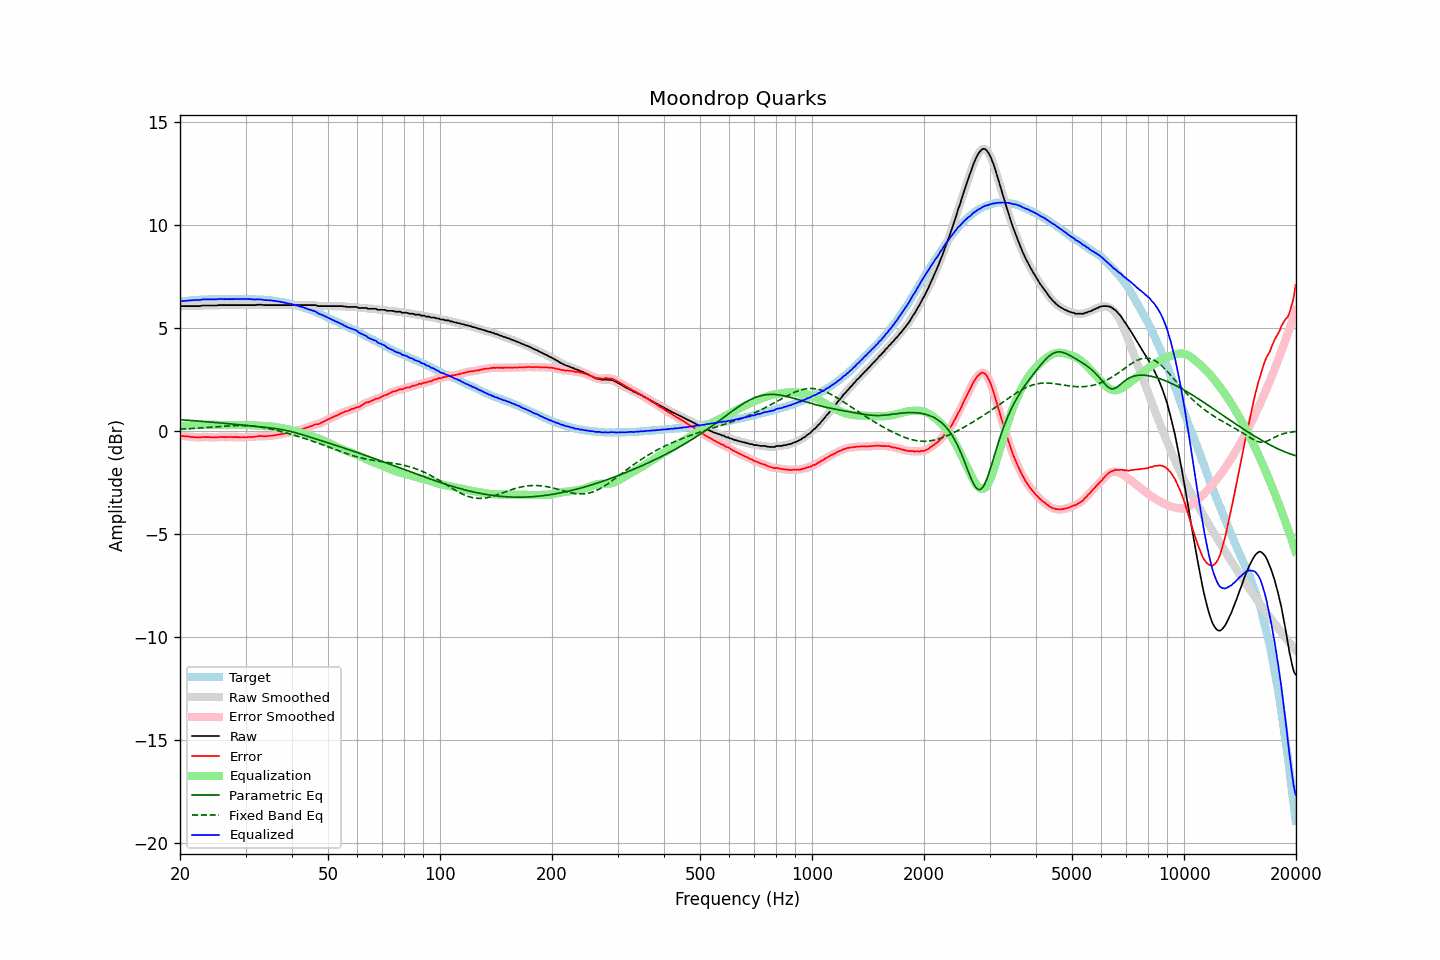

The file beside this chart, header and first rows:
frequency, raw, error, smoothed, error_smoothed, equalization, parametric_eq, fixed_band_eq, equalized_raw, equalized_smoothed, target
20.00, 6.05, -0.24, 6.05, -0.24, 0.23, 0.55, 0.09, 6.28, 6.28, 6.29
20.20, 6.07, -0.23, 6.06, -0.24, 0.24, 0.55, 0.10, 6.31, 6.30, 6.30
20.40, 6.07, -0.24, 6.07, -0.24, 0.25, 0.54, 0.10, 6.31, 6.31, 6.31
20.61, 6.07, -0.25, 6.07, -0.25, 0.26, 0.54, 0.11, 6.32, 6.32, 6.32
20.81, 6.07, -0.25, 6.07, -0.25, 0.26, 0.53, 0.11, 6.33, 6.33, 6.32
21.02, 6.07, -0.26, 6.07, -0.26, 0.27, 0.53, 0.11, 6.34, 6.34, 6.33
21.23, 6.07, -0.27, 6.07, -0.27, 0.28, 0.52, 0.12, 6.34, 6.34, 6.34
21.44, 6.07, -0.29, 6.07, -0.28, 0.28, 0.51, 0.12, 6.35, 6.35, 6.36
21.66, 6.07, -0.29, 6.07, -0.29, 0.29, 0.51, 0.13, 6.36, 6.36, 6.36
21.87, 6.07, -0.30, 6.07, -0.30, 0.30, 0.50, 0.13, 6.36, 6.36, 6.37
22.09, 6.07, -0.30, 6.07, -0.30, 0.30, 0.50, 0.14, 6.37, 6.37, 6.37
22.31, 6.07, -0.31, 6.07, -0.31, 0.30, 0.49, 0.14, 6.37, 6.37, 6.38
22.54, 6.07, -0.31, 6.07, -0.31, 0.30, 0.48, 0.15, 6.37, 6.37, 6.37
22.76, 6.08, -0.31, 6.08, -0.30, 0.30, 0.48, 0.15, 6.38, 6.38, 6.38
22.99, 6.10, -0.29, 6.09, -0.29, 0.30, 0.47, 0.16, 6.39, 6.39, 6.38
23.22, 6.10, -0.28, 6.10, -0.29, 0.30, 0.46, 0.16, 6.39, 6.39, 6.38
23.45, 6.10, -0.29, 6.10, -0.29, 0.30, 0.46, 0.17, 6.39, 6.40, 6.39
23.69, 6.10, -0.29, 6.10, -0.29, 0.30, 0.45, 0.17, 6.39, 6.39, 6.39
23.92, 6.10, -0.29, 6.10, -0.30, 0.30, 0.44, 0.18, 6.40, 6.40, 6.39
24.16, 6.10, -0.30, 6.10, -0.30, 0.30, 0.44, 0.19, 6.40, 6.40, 6.40
24.40, 6.10, -0.31, 6.10, -0.31, 0.30, 0.43, 0.19, 6.40, 6.40, 6.41
24.65, 6.10, -0.31, 6.10, -0.31, 0.30, 0.42, 0.20, 6.40, 6.40, 6.41
24.89, 6.10, -0.31, 6.10, -0.31, 0.30, 0.42, 0.20, 6.40, 6.40, 6.41
25.14, 6.10, -0.31, 6.10, -0.30, 0.30, 0.41, 0.21, 6.40, 6.40, 6.41
25.39, 6.12, -0.29, 6.11, -0.29, 0.30, 0.40, 0.22, 6.42, 6.41, 6.40
25.65, 6.12, -0.29, 6.12, -0.29, 0.30, 0.40, 0.22, 6.41, 6.41, 6.40
25.91, 6.12, -0.29, 6.12, -0.29, 0.29, 0.39, 0.23, 6.41, 6.41, 6.40
26.16, 6.12, -0.29, 6.12, -0.29, 0.29, 0.38, 0.23, 6.41, 6.41, 6.41
26.43, 6.12, -0.29, 6.12, -0.29, 0.29, 0.37, 0.24, 6.41, 6.41, 6.41
26.69, 6.12, -0.29, 6.12, -0.29, 0.29, 0.37, 0.24, 6.41, 6.41, 6.41
26.96, 6.12, -0.29, 6.12, -0.29, 0.29, 0.36, 0.25, 6.41, 6.41, 6.41
27.23, 6.12, -0.29, 6.12, -0.29, 0.29, 0.35, 0.25, 6.41, 6.41, 6.41
27.50, 6.12, -0.29, 6.12, -0.29, 0.29, 0.34, 0.25, 6.41, 6.41, 6.41
27.77, 6.12, -0.30, 6.12, -0.29, 0.29, 0.34, 0.26, 6.41, 6.41, 6.41
28.05, 6.12, -0.29, 6.12, -0.29, 0.29, 0.33, 0.26, 6.41, 6.41, 6.41
28.33, 6.12, -0.29, 6.12, -0.29, 0.29, 0.32, 0.26, 6.41, 6.41, 6.41
28.62, 6.12, -0.29, 6.12, -0.30, 0.30, 0.31, 0.26, 6.41, 6.41, 6.41
28.90, 6.12, -0.30, 6.12, -0.30, 0.30, 0.31, 0.26, 6.41, 6.41, 6.42
29.19, 6.12, -0.30, 6.12, -0.30, 0.30, 0.30, 0.27, 6.42, 6.42, 6.42
29.48, 6.12, -0.30, 6.12, -0.30, 0.30, 0.29, 0.26, 6.42, 6.42, 6.41
29.78, 6.12, -0.30, 6.12, -0.30, 0.30, 0.28, 0.26, 6.41, 6.41, 6.41
30.08, 6.12, -0.30, 6.12, -0.30, 0.30, 0.28, 0.26, 6.41, 6.41, 6.42
30.38, 6.12, -0.29, 6.12, -0.29, 0.30, 0.27, 0.26, 6.41, 6.41, 6.41
30.68, 6.12, -0.29, 6.12, -0.29, 0.29, 0.26, 0.25, 6.41, 6.41, 6.41
30.99, 6.12, -0.29, 6.12, -0.29, 0.29, 0.25, 0.25, 6.40, 6.40, 6.40
31.30, 6.12, -0.28, 6.12, -0.29, 0.28, 0.25, 0.24, 6.40, 6.40, 6.40
31.61, 6.12, -0.28, 6.12, -0.28, 0.27, 0.24, 0.23, 6.39, 6.39, 6.40
31.93, 6.12, -0.27, 6.12, -0.27, 0.27, 0.23, 0.23, 6.38, 6.39, 6.39
32.24, 6.14, -0.26, 6.13, -0.26, 0.26, 0.22, 0.22, 6.40, 6.39, 6.40
32.57, 6.14, -0.25, 6.14, -0.25, 0.26, 0.22, 0.21, 6.40, 6.40, 6.38
32.89, 6.14, -0.24, 6.14, -0.24, 0.25, 0.21, 0.19, 6.39, 6.39, 6.38
33.22, 6.14, -0.24, 6.13, -0.25, 0.25, 0.20, 0.18, 6.39, 6.38, 6.38
33.55, 6.12, -0.26, 6.12, -0.25, 0.25, 0.19, 0.17, 6.36, 6.37, 6.38
33.89, 6.12, -0.25, 6.12, -0.25, 0.24, 0.18, 0.15, 6.36, 6.36, 6.37
34.23, 6.12, -0.24, 6.12, -0.25, 0.24, 0.17, 0.14, 6.36, 6.36, 6.36
34.57, 6.12, -0.24, 6.12, -0.24, 0.24, 0.17, 0.12, 6.35, 6.35, 6.36
34.92, 6.12, -0.23, 6.12, -0.23, 0.23, 0.16, 0.11, 6.35, 6.35, 6.34
35.27, 6.12, -0.23, 6.12, -0.22, 0.22, 0.15, 0.09, 6.34, 6.34, 6.35
35.62, 6.12, -0.21, 6.12, -0.21, 0.21, 0.14, 0.07, 6.33, 6.33, 6.33
35.97, 6.12, -0.20, 6.12, -0.20, 0.20, 0.13, 0.05, 6.32, 6.32, 6.32
... 635 more rows
